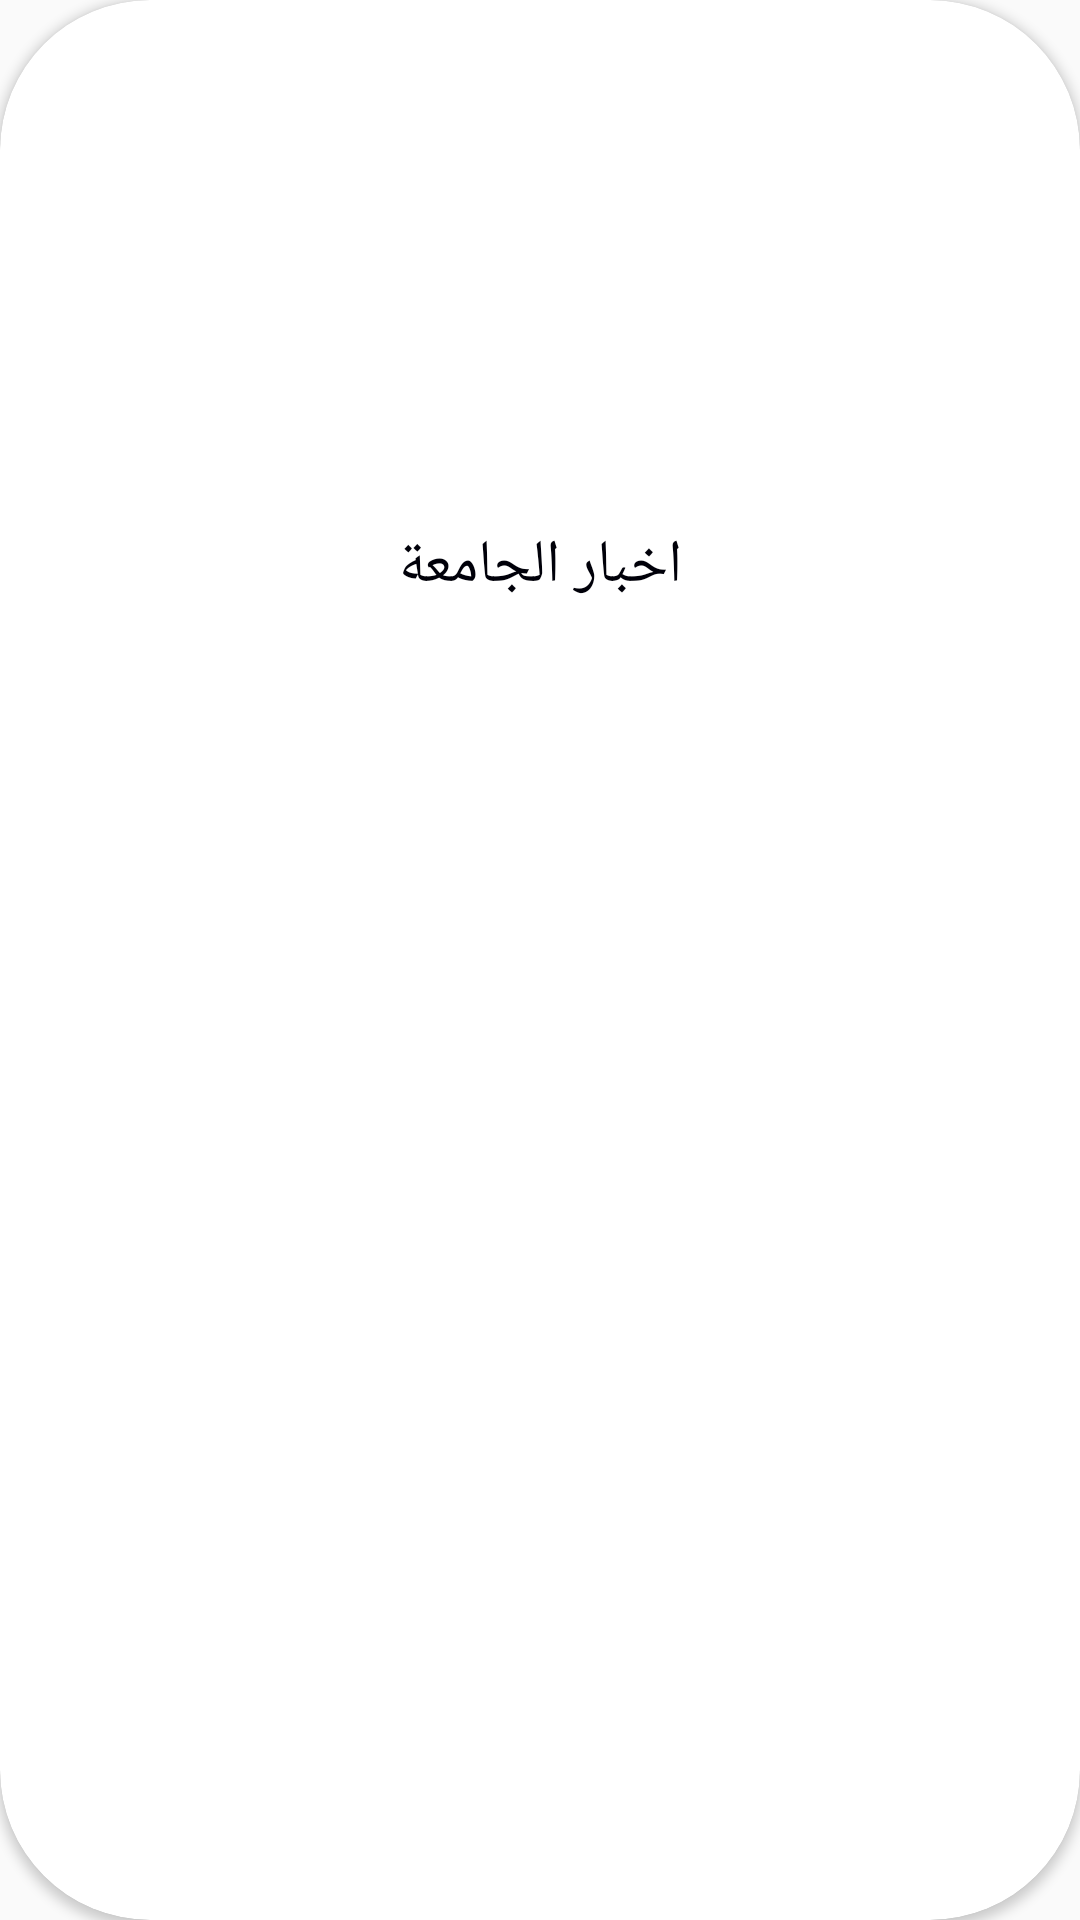

Layout XML and referenced resources for this Android screen:
<!-- AndroidManifest.xml: application theme Theme.AppCompat.Light.NoActionBar -->
<!-- res/layout/card_item.xml -->
<?xml version="1.0" encoding="utf-8"?>
<androidx.cardview.widget.CardView xmlns:android="http://schemas.android.com/apk/res/android"
    android:layout_width="match_parent"
    android:layout_height="220dp"
    xmlns:app="http://schemas.android.com/apk/res-auto"
    app:cardCornerRadius="50dp"
    android:layout_margin="20dp"
    app:contentPadding="5dp"

    >
    <androidx.constraintlayout.widget.ConstraintLayout
        android:layout_width="match_parent"
        android:layout_height="wrap_content">
        <ImageView
            android:layout_width="200dp"
            android:layout_height="150dp"
            android:src="@drawable/image"
            app:layout_constraintStart_toStartOf="parent"
            app:layout_constraintEnd_toEndOf="parent"
            app:layout_constraintTop_toTopOf="parent"
            android:layout_marginTop="10dp"
            android:id="@+id/image"
            />
            <TextView
                android:layout_width="wrap_content"
                android:layout_height="wrap_content"
                app:layout_constraintTop_toBottomOf="@id/image"
                app:layout_constraintStart_toStartOf="parent"
                app:layout_constraintEnd_toEndOf="parent"
                android:layout_marginTop="10dp"
                android:text="@string/news"
                android:textSize="20sp"
                android:id="@+id/txt1"
                android:textColor="@color/black"


                />

    </androidx.constraintlayout.widget.ConstraintLayout>
</androidx.cardview.widget.CardView>
<!-- resources referenced by this layout -->
<resources>
  <color name="black">#000009</color>
  <string name="news">اخبار الجامعة</string>
</resources>
